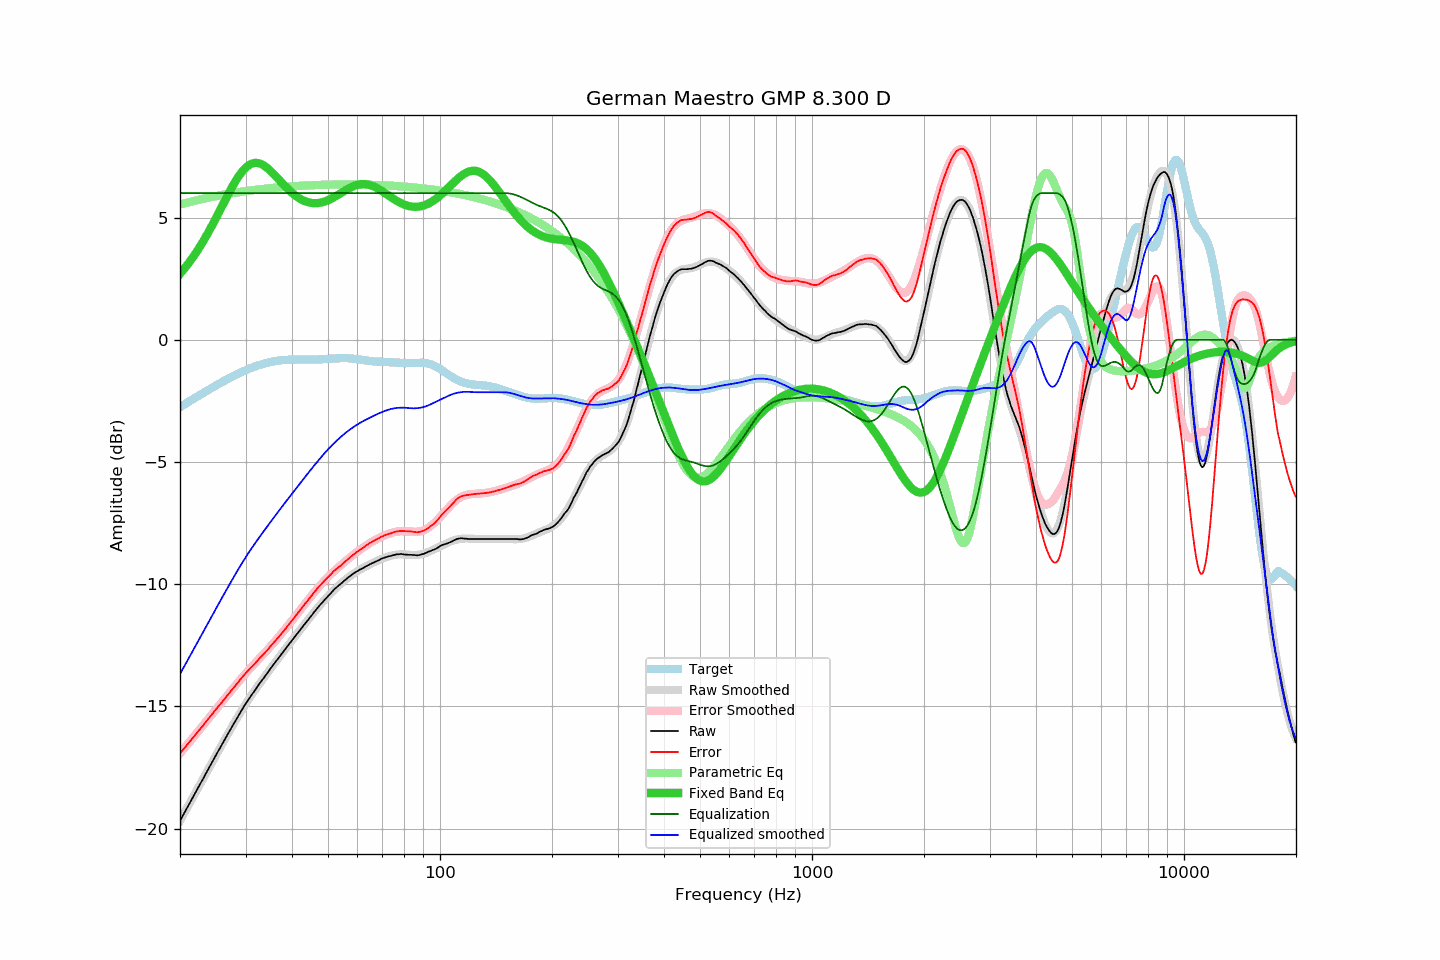

Data behind this chart, as committed beside it:
frequency, raw, error, smoothed, error_smoothed, equalization, parametric_eq, equalized_raw, equalized_smoothed, target
20.00, -19.68, -16.92, -19.68, -16.92, 6.00, 2.70, -13.68, -13.68, -2.75
20.20, -19.56, -16.84, -19.56, -16.84, 6.00, 2.77, -13.56, -13.56, -2.71
20.40, -19.44, -16.76, -19.44, -16.76, 6.00, 2.85, -13.44, -13.44, -2.67
20.61, -19.32, -16.69, -19.32, -16.68, 6.00, 2.93, -13.32, -13.32, -2.63
20.81, -19.20, -16.60, -19.20, -16.60, 6.00, 3.01, -13.20, -13.20, -2.59
21.02, -19.08, -16.52, -19.08, -16.52, 6.00, 3.10, -13.08, -13.08, -2.55
21.23, -18.96, -16.44, -18.96, -16.44, 6.00, 3.19, -12.96, -12.96, -2.51
21.44, -18.84, -16.36, -18.84, -16.36, 6.00, 3.28, -12.84, -12.84, -2.47
21.66, -18.72, -16.29, -18.72, -16.28, 6.00, 3.37, -12.72, -12.72, -2.43
21.87, -18.59, -16.20, -18.60, -16.20, 6.00, 3.46, -12.59, -12.60, -2.39
22.09, -18.48, -16.12, -18.48, -16.12, 6.00, 3.56, -12.48, -12.48, -2.35
22.31, -18.36, -16.04, -18.36, -16.04, 6.00, 3.66, -12.36, -12.36, -2.31
22.54, -18.24, -15.97, -18.24, -15.96, 6.00, 3.77, -12.24, -12.24, -2.27
22.76, -18.12, -15.88, -18.12, -15.88, 6.00, 3.87, -12.12, -12.12, -2.23
22.99, -18.01, -15.81, -18.00, -15.80, 6.00, 3.98, -12.01, -12.00, -2.19
23.22, -17.88, -15.72, -17.88, -15.72, 6.00, 4.09, -11.88, -11.88, -2.16
23.45, -17.76, -15.64, -17.76, -15.64, 6.00, 4.20, -11.76, -11.76, -2.12
23.69, -17.64, -15.56, -17.64, -15.56, 6.00, 4.32, -11.64, -11.64, -2.08
23.92, -17.52, -15.48, -17.52, -15.48, 6.00, 4.44, -11.52, -11.52, -2.04
24.16, -17.40, -15.40, -17.40, -15.40, 6.00, 4.56, -11.40, -11.40, -2.00
24.40, -17.28, -15.31, -17.28, -15.31, 6.00, 4.68, -11.28, -11.28, -1.96
24.65, -17.16, -15.23, -17.16, -15.23, 6.00, 4.80, -11.16, -11.16, -1.92
24.89, -17.03, -15.15, -17.04, -15.15, 6.00, 4.93, -11.03, -11.04, -1.89
25.14, -16.92, -15.07, -16.92, -15.07, 6.00, 5.06, -10.92, -10.92, -1.85
25.39, -16.80, -14.99, -16.80, -14.99, 6.00, 5.18, -10.80, -10.80, -1.81
25.65, -16.69, -14.91, -16.68, -14.91, 6.00, 5.31, -10.69, -10.68, -1.77
25.91, -16.57, -14.83, -16.57, -14.83, 6.00, 5.44, -10.57, -10.57, -1.74
26.16, -16.45, -14.74, -16.45, -14.75, 6.00, 5.57, -10.45, -10.45, -1.70
26.43, -16.34, -14.67, -16.33, -14.67, 6.00, 5.70, -10.34, -10.33, -1.66
26.69, -16.22, -14.59, -16.22, -14.59, 6.00, 5.83, -10.22, -10.22, -1.63
26.96, -16.10, -14.50, -16.10, -14.50, 6.00, 5.95, -10.10, -10.10, -1.60
27.23, -15.99, -14.43, -15.99, -14.42, 6.00, 6.08, -9.99, -9.99, -1.56
27.50, -15.87, -14.34, -15.87, -14.34, 6.00, 6.20, -9.87, -9.87, -1.53
27.77, -15.76, -14.26, -15.76, -14.26, 6.00, 6.31, -9.76, -9.76, -1.49
28.05, -15.65, -14.19, -15.64, -14.18, 6.00, 6.43, -9.65, -9.64, -1.46
28.33, -15.54, -14.11, -15.53, -14.10, 6.00, 6.54, -9.54, -9.53, -1.43
28.62, -15.42, -14.02, -15.42, -14.02, 6.00, 6.64, -9.42, -9.42, -1.40
28.90, -15.31, -13.94, -15.31, -13.94, 6.00, 6.73, -9.31, -9.31, -1.36
29.19, -15.20, -13.86, -15.20, -13.87, 6.00, 6.82, -9.20, -9.20, -1.33
29.48, -15.09, -13.78, -15.09, -13.79, 6.00, 6.91, -9.09, -9.09, -1.30
29.78, -14.98, -13.70, -14.99, -13.71, 6.00, 6.98, -8.98, -8.99, -1.27
30.08, -14.88, -13.63, -14.88, -13.64, 6.00, 7.04, -8.88, -8.88, -1.24
30.38, -14.78, -13.56, -14.78, -13.56, 6.00, 7.10, -8.78, -8.78, -1.22
30.68, -14.68, -13.49, -14.68, -13.49, 6.00, 7.15, -8.68, -8.68, -1.19
30.99, -14.58, -13.42, -14.58, -13.42, 6.00, 7.18, -8.58, -8.58, -1.16
31.30, -14.49, -13.35, -14.49, -13.35, 6.00, 7.21, -8.49, -8.49, -1.14
31.61, -14.40, -13.29, -14.39, -13.28, 6.00, 7.23, -8.40, -8.39, -1.11
31.93, -14.30, -13.21, -14.30, -13.21, 6.00, 7.23, -8.30, -8.30, -1.09
32.24, -14.21, -13.14, -14.20, -13.14, 6.00, 7.23, -8.21, -8.20, -1.06
32.57, -14.11, -13.07, -14.11, -13.07, 6.00, 7.22, -8.11, -8.11, -1.04
32.89, -14.02, -13.00, -14.02, -13.00, 6.00, 7.20, -8.02, -8.02, -1.02
33.22, -13.93, -12.93, -13.93, -12.93, 6.00, 7.17, -7.93, -7.93, -1.00
33.55, -13.85, -12.86, -13.84, -12.86, 6.00, 7.13, -7.85, -7.84, -0.98
33.89, -13.76, -12.79, -13.75, -12.79, 6.00, 7.09, -7.76, -7.75, -0.96
34.23, -13.67, -12.72, -13.66, -12.71, 6.00, 7.04, -7.67, -7.66, -0.95
34.57, -13.58, -12.65, -13.57, -12.64, 6.00, 6.98, -7.58, -7.57, -0.93
34.92, -13.48, -12.56, -13.48, -12.57, 6.00, 6.93, -7.48, -7.48, -0.92
35.27, -13.39, -12.49, -13.39, -12.49, 6.00, 6.86, -7.39, -7.39, -0.90
35.62, -13.30, -12.41, -13.30, -12.42, 6.00, 6.80, -7.30, -7.30, -0.89
35.97, -13.22, -12.34, -13.22, -12.34, 6.00, 6.73, -7.22, -7.22, -0.88
... 635 more rows
